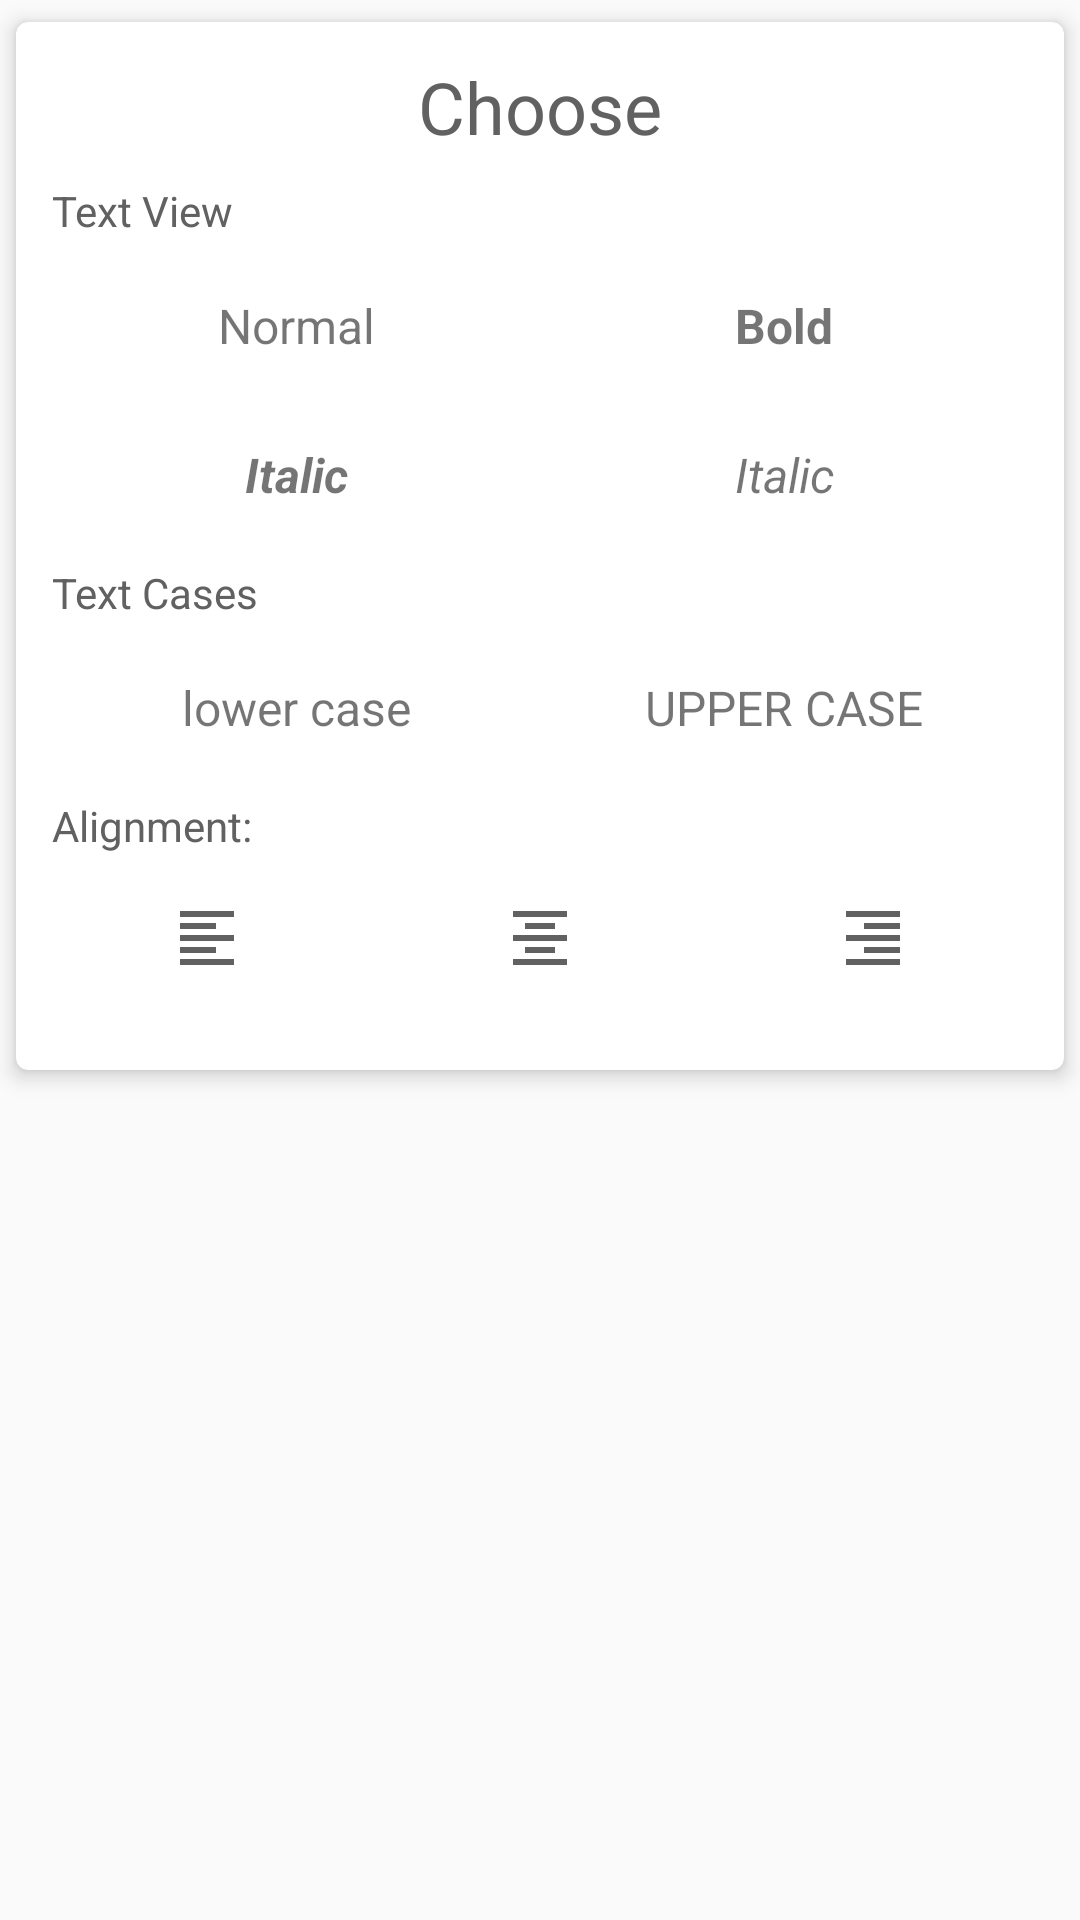

Here is an Android app screen rendered from its layout file. Give the layout XML and the strings, colors and styles it references.
<!-- AndroidManifest.xml: application theme appCustomTheme -->
<!-- res/layout/text_format_view.xml -->
<?xml version="1.0" encoding="utf-8"?>
<LinearLayout xmlns:android="http://schemas.android.com/apk/res/android"
    xmlns:app="http://schemas.android.com/apk/res-auto"
    android:layout_width="match_parent"
    android:layout_height="match_parent">

    <android.support.v7.widget.CardView
        android:layout_width="match_parent"
        android:layout_height="wrap_content"
        app:cardCornerRadius="4dp"
        app:cardElevation="4dp"
        app:cardUseCompatPadding="true">

        <RelativeLayout
            android:layout_width="match_parent"
            android:layout_height="wrap_content">

            <LinearLayout
                android:id="@+id/format_content"
                android:layout_width="match_parent"
                android:layout_height="wrap_content"
                android:layout_alignParentTop="true"
                android:orientation="vertical"
                android:padding="8dp">

                <TextView
                    android:id="@+id/heading"
                    android:layout_width="match_parent"
                    android:layout_height="wrap_content"
                    android:layout_margin="4dp"
                    android:gravity="center"
                    android:text="@string/choose"
                    android:textColor="@color/colorPrimaryDark"
                    android:textSize="24sp" />

                <View
                    android:layout_width="match_parent"
                    android:layout_height="1dp"
                    android:background="@color/accent" />

                <LinearLayout
                    android:layout_width="match_parent"
                    android:layout_height="wrap_content"
                    android:orientation="vertical">

                    <TextView
                        android:layout_width="wrap_content"
                        android:layout_height="wrap_content"
                        android:padding="4dp"
                        android:text="@string/text_view"
                        android:textColor="@color/colorPrimaryDark" />

                    <LinearLayout
                        android:layout_width="match_parent"
                        android:layout_height="wrap_content"
                        android:orientation="vertical">

                        <TableRow
                            android:layout_width="match_parent"
                            android:layout_height="wrap_content"
                            android:layout_margin="4dp">

                            <TextView
                                android:id="@+id/normal_view"
                                android:layout_width="0dp"
                                android:layout_height="wrap_content"
                                android:layout_weight="1"
                                android:clickable="true"
                                android:focusable="true"
                                android:foreground="?attr/selectableItemBackgroundBorderless"
                                android:gravity="center"
                                android:padding="10dp"
                                android:text="@string/normal"
                                android:textSize="16sp" />

                            <TextView
                                android:id="@+id/bold_view"
                                android:layout_width="0dp"
                                android:layout_height="wrap_content"
                                android:layout_weight="1"
                                android:clickable="true"
                                android:focusable="true"
                                android:foreground="?attr/selectableItemBackgroundBorderless"
                                android:gravity="center"
                                android:padding="10dp"
                                android:text="@string/bold"
                                android:textSize="16sp"
                                android:textStyle="bold" />

                        </TableRow>

                        <TableRow
                            android:layout_width="match_parent"
                            android:layout_height="wrap_content"
                            android:layout_margin="4dp">

                            <TextView
                                android:id="@+id/bold_italic_view"
                                android:layout_width="0dp"
                                android:layout_height="wrap_content"
                                android:layout_weight="1"
                                android:clickable="true"
                                android:focusable="true"
                                android:foreground="?attr/selectableItemBackgroundBorderless"
                                android:gravity="center"
                                android:padding="10dp"
                                android:text="@string/italic"
                                android:textSize="16sp"
                                android:textStyle="bold|italic" />

                            <TextView
                                android:id="@+id/italic_view"
                                android:layout_width="0dp"
                                android:layout_height="wrap_content"
                                android:layout_weight="1"
                                android:background="?attr/selectableItemBackgroundBorderless"
                                android:clickable="true"
                                android:focusable="true"
                                android:gravity="center"
                                android:padding="10dp"
                                android:text="@string/italic"
                                android:textSize="16sp"
                                android:textStyle="italic" />

                        </TableRow>

                    </LinearLayout>

                </LinearLayout>

                <View
                    android:layout_width="match_parent"
                    android:layout_height="1dp"
                    android:background="@color/accent" />

                <LinearLayout
                    android:layout_width="match_parent"
                    android:layout_height="wrap_content"
                    android:orientation="vertical">

                    <TextView
                        android:layout_width="wrap_content"
                        android:layout_height="wrap_content"
                        android:padding="4dp"
                        android:text="@string/text_case"
                        android:textColor="@color/colorPrimaryDark" />

                    <TableRow
                        android:layout_width="match_parent"
                        android:layout_height="wrap_content"
                        android:layout_margin="4dp">

                        <TextView
                            android:id="@+id/lower_case_view"
                            android:layout_width="0dp"
                            android:layout_height="wrap_content"
                            android:layout_weight="1"
                            android:clickable="true"
                            android:focusable="true"
                            android:foreground="?attr/selectableItemBackgroundBorderless"
                            android:gravity="center"
                            android:padding="10dp"
                            android:text="@string/lower"
                            android:textSize="16sp" />

                        <TextView
                            android:id="@+id/upper_case_view"
                            android:layout_width="0dp"
                            android:layout_height="wrap_content"
                            android:layout_weight="1"
                            android:clickable="true"
                            android:focusable="true"
                            android:foreground="?attr/selectableItemBackgroundBorderless"
                            android:gravity="center"
                            android:padding="10dp"
                            android:text="@string/upper"
                            android:textAllCaps="true"
                            android:textSize="16sp" />

                    </TableRow>

                </LinearLayout>

                <View
                    android:layout_width="match_parent"
                    android:layout_height="1dp"
                    android:background="@color/accent" />

                <LinearLayout
                    android:layout_width="match_parent"
                    android:layout_height="wrap_content"
                    android:layout_marginBottom="12dp"
                    android:orientation="vertical">

                    <TextView
                        android:layout_width="wrap_content"
                        android:layout_height="wrap_content"
                        android:gravity="start"
                        android:padding="4dp"
                        android:text="@string/text_alignment"
                        android:textColor="@color/colorPrimaryDark" />

                    <LinearLayout
                        android:layout_width="match_parent"
                        android:layout_height="wrap_content"
                        android:orientation="horizontal">

                        <ImageView
                            android:id="@+id/align_left"
                            android:layout_width="0dp"
                            android:layout_height="wrap_content"
                            android:layout_weight="1"
                            android:clickable="true"
                            android:contentDescription="@null"
                            android:focusable="true"
                            android:foreground="?attr/selectableItemBackgroundBorderless"
                            android:padding="12dp"
                            android:src="@drawable/ic_text_align_start" />

                        <ImageView
                            android:id="@+id/align_center"
                            android:layout_width="0dp"
                            android:layout_height="wrap_content"
                            android:layout_weight="1"
                            android:clickable="true"
                            android:contentDescription="@null"
                            android:focusable="true"
                            android:foreground="?attr/selectableItemBackgroundBorderless"
                            android:padding="12dp"
                            android:src="@drawable/ic_text_alignment" />

                        <ImageView
                            android:id="@+id/align_end"
                            android:layout_width="0dp"
                            android:layout_height="wrap_content"
                            android:layout_weight="1"
                            android:clickable="true"
                            android:contentDescription="@null"
                            android:focusable="true"
                            android:foreground="?attr/selectableItemBackgroundBorderless"
                            android:padding="12dp"
                            android:src="@drawable/ic_text_align_end" />

                    </LinearLayout>

                </LinearLayout>

            </LinearLayout>

        </RelativeLayout>

    </android.support.v7.widget.CardView>

</LinearLayout>
<!-- resources referenced by this layout -->
<resources>
  <color name="accent">#FFFFFF</color>
  <color name="colorPrimaryDark">@color/primary_dark</color>
  <!-- drawable ic_text_align_end (drawable) -->
  <vector xmlns:android="http://schemas.android.com/apk/res/android"
          android:width="24dp"
          android:height="24dp"
          android:viewportWidth="24.0"
          android:viewportHeight="24.0">
      <path
          android:fillColor="#616161"
          android:pathData="M3,21h18v-2L3,19v2zM9,17h12v-2L9,15v2zM3,13h18v-2L3,11v2zM9,9h12L21,7L9,7v2zM3,3v2h18L21,3L3,3z"/>
  </vector>
  <!-- drawable ic_text_align_start (drawable) -->
  <vector xmlns:android="http://schemas.android.com/apk/res/android"
          android:width="24dp"
          android:height="24dp"
          android:viewportWidth="24.0"
          android:viewportHeight="24.0">
      <path
          android:fillColor="#616161"
          android:pathData="M15,15L3,15v2h12v-2zM15,7L3,7v2h12L15,7zM3,13h18v-2L3,11v2zM3,21h18v-2L3,19v2zM3,3v2h18L21,3L3,3z"/>
  </vector>
  <!-- drawable ic_text_alignment (drawable) -->
  <vector xmlns:android="http://schemas.android.com/apk/res/android"
          android:width="24dp"
          android:height="24dp"
          android:viewportWidth="24.0"
          android:viewportHeight="24.0">
      <path
          android:fillColor="#616161"
          android:pathData="M7,15v2h10v-2L7,15zM3,21h18v-2L3,19v2zM3,13h18v-2L3,11v2zM7,7v2h10L17,7L7,7zM3,3v2h18L21,3L3,3z"/>
  </vector>
  <string name="bold">Bold</string>
  <string name="choose">Choose</string>
  <string name="italic">Italic</string>
  <string name="lower">lower case</string>
  <string name="normal">Normal</string>
  <string name="text_alignment">Alignment:</string>
  <string name="text_case">Text Cases</string>
  <string name="text_view">Text View</string>
  <string name="upper">upper case</string>
  <style name="appCustomTheme" parent="Theme.AppCompat.Light.NoActionBar">
          <item name="colorAccent">@color/black</item>
      </style>
  <color name="primary_dark">#616161</color>
  <color name="black">#000000</color>
</resources>
